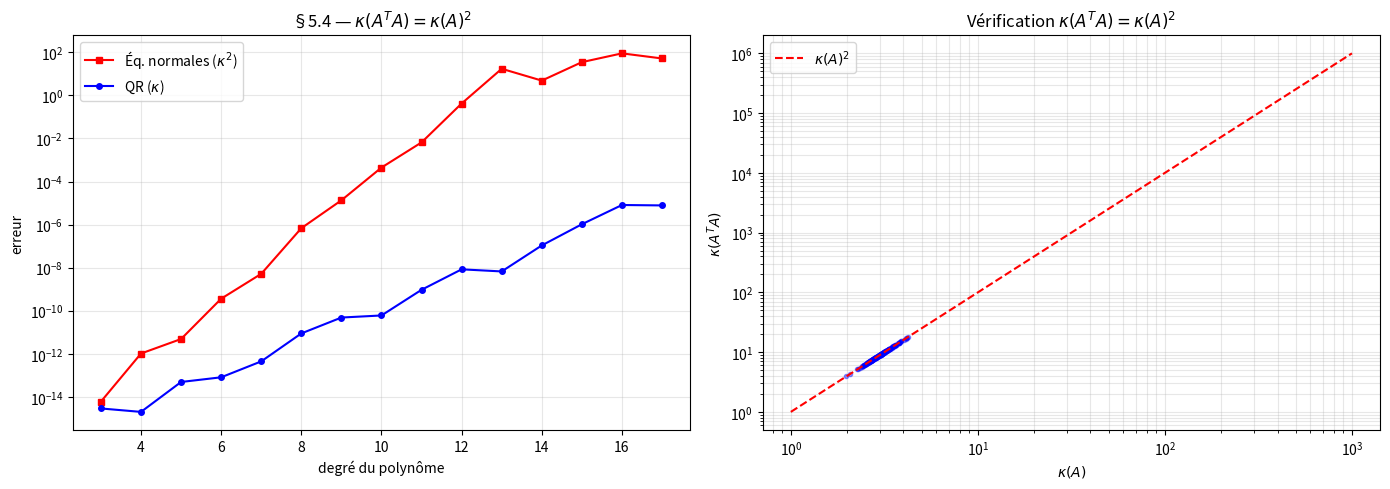

The matplotlib source for this figure:
"""
normal_equations.py
===================

Moindres carrés par équations normales (méthode "naïve").

Référence : Tim Kröger, "Numerische Mathematik 1 für AMP", section 5.2.

Couvre :
    - Dérivation des équations normales AᵀA x = Aᵀb (Satz 5.2)
    - Résolution par Cholesky (AᵀA est SPD si A a rang plein)
    - Instabilité numérique : κ(AᵀA) = κ(A)² (section 5.4)
    - Comparaison directe avec QR

Auteur : Emmanuel Nanan — TH Nürnberg, AMP, WiSe 2024/2025
"""

from __future__ import annotations

import numpy as np
import matplotlib.pyplot as plt


def equations_normales(A: np.ndarray, b: np.ndarray) -> np.ndarray:
    """Résout ||Ax - b|| → min par AᵀA x = Aᵀb."""
    C = A.T @ A
    d = A.T @ b
    return np.linalg.solve(C, d)


def equations_normales_cholesky(A: np.ndarray, b: np.ndarray) -> np.ndarray:
    """Résout via Cholesky (AᵀA est SPD)."""
    C = A.T @ A
    d = A.T @ b
    L = np.linalg.cholesky(C)
    # Ly = d
    y = np.linalg.solve(L, d)
    # Lᵀx = y
    return np.linalg.solve(L.T, y)


def comparer_stabilite(max_degre: int = 18) -> tuple[list[int], list[float], list[float]]:
    """Compare erreur éq. normales vs QR sur Vandermonde."""
    degres = list(range(3, max_degre))
    err_ne, err_qr = [], []
    for n in degres:
        x = np.linspace(0, 1, 50)
        A = np.column_stack([x**k for k in range(n)])
        x_true = np.ones(n)
        b = A @ x_true
        try:
            x_ne = equations_normales(A, b)
            err_ne.append(np.linalg.norm(x_ne - x_true, np.inf))
        except Exception:
            err_ne.append(np.nan)
        Q, R = np.linalg.qr(A)
        x_qr = np.linalg.solve(R[:n], (Q.T @ b)[:n])
        err_qr.append(np.linalg.norm(x_qr - x_true, np.inf))
    return degres, err_ne, err_qr


def tracer_stabilite(ax: plt.Axes | None = None) -> plt.Axes:
    if ax is None:
        _, ax = plt.subplots(figsize=(8, 5))
    degres, err_ne, err_qr = comparer_stabilite()
    ax.semilogy(degres, err_ne, "rs-", label="Éq. normales ($\\kappa^2$)", markersize=4)
    ax.semilogy(degres, err_qr, "bo-", label="QR ($\\kappa$)", markersize=4)
    ax.set_xlabel("degré du polynôme")
    ax.set_ylabel("erreur")
    ax.set_title("§5.4 — $\\kappa(A^T A) = \\kappa(A)^2$")
    ax.legend(); ax.grid(True, which="both", alpha=0.3)
    return ax


def tracer_condition_squared(ax: plt.Axes | None = None) -> plt.Axes:
    """Montre κ(AᵀA) ≈ κ(A)² empiriquement."""
    if ax is None:
        _, ax = plt.subplots(figsize=(8, 5))
    rng = np.random.default_rng(42)
    kA, kATA = [], []
    for _ in range(200):
        m, n = 30, 10
        A = rng.standard_normal((m, n))
        kA.append(np.linalg.cond(A))
        kATA.append(np.linalg.cond(A.T @ A))
    ax.loglog(kA, kATA, "b.", alpha=0.4)
    xs = np.logspace(0, 3, 50)
    ax.loglog(xs, xs**2, "r--", label="$\\kappa(A)^2$")
    ax.set_xlabel("$\\kappa(A)$"); ax.set_ylabel("$\\kappa(A^T A)$")
    ax.set_title("Vérification $\\kappa(A^T A) = \\kappa(A)^2$")
    ax.legend(); ax.grid(True, which="both", alpha=0.3)
    return ax


if __name__ == "__main__":
    print("=== Régression linéaire ===")
    rng = np.random.default_rng(42)
    x = np.linspace(0, 5, 30)
    y = 2.5 * x + 1 + rng.normal(0, 0.5, 30)
    A = np.column_stack([np.ones_like(x), x])
    c = equations_normales(A, y)
    print(f"  y ≈ {c[0]:.4f} + {c[1]:.4f} x  (attendu : 1 + 2.5 x)")

    print("\n=== Stabilité ===")
    degres, err_ne, err_qr = comparer_stabilite(15)
    for d, e_ne, e_qr in zip(degres, err_ne, err_qr):
        print(f"  deg {d:>2} : éq. norm. = {e_ne:.2e}, QR = {e_qr:.2e}")

    fig, axes = plt.subplots(1, 2, figsize=(14, 5))
    tracer_stabilite(ax=axes[0])
    tracer_condition_squared(ax=axes[1])
    plt.tight_layout()
    plt.savefig("normal_equations_demo.png", dpi=120)
    print("Figure sauvegardée.")
